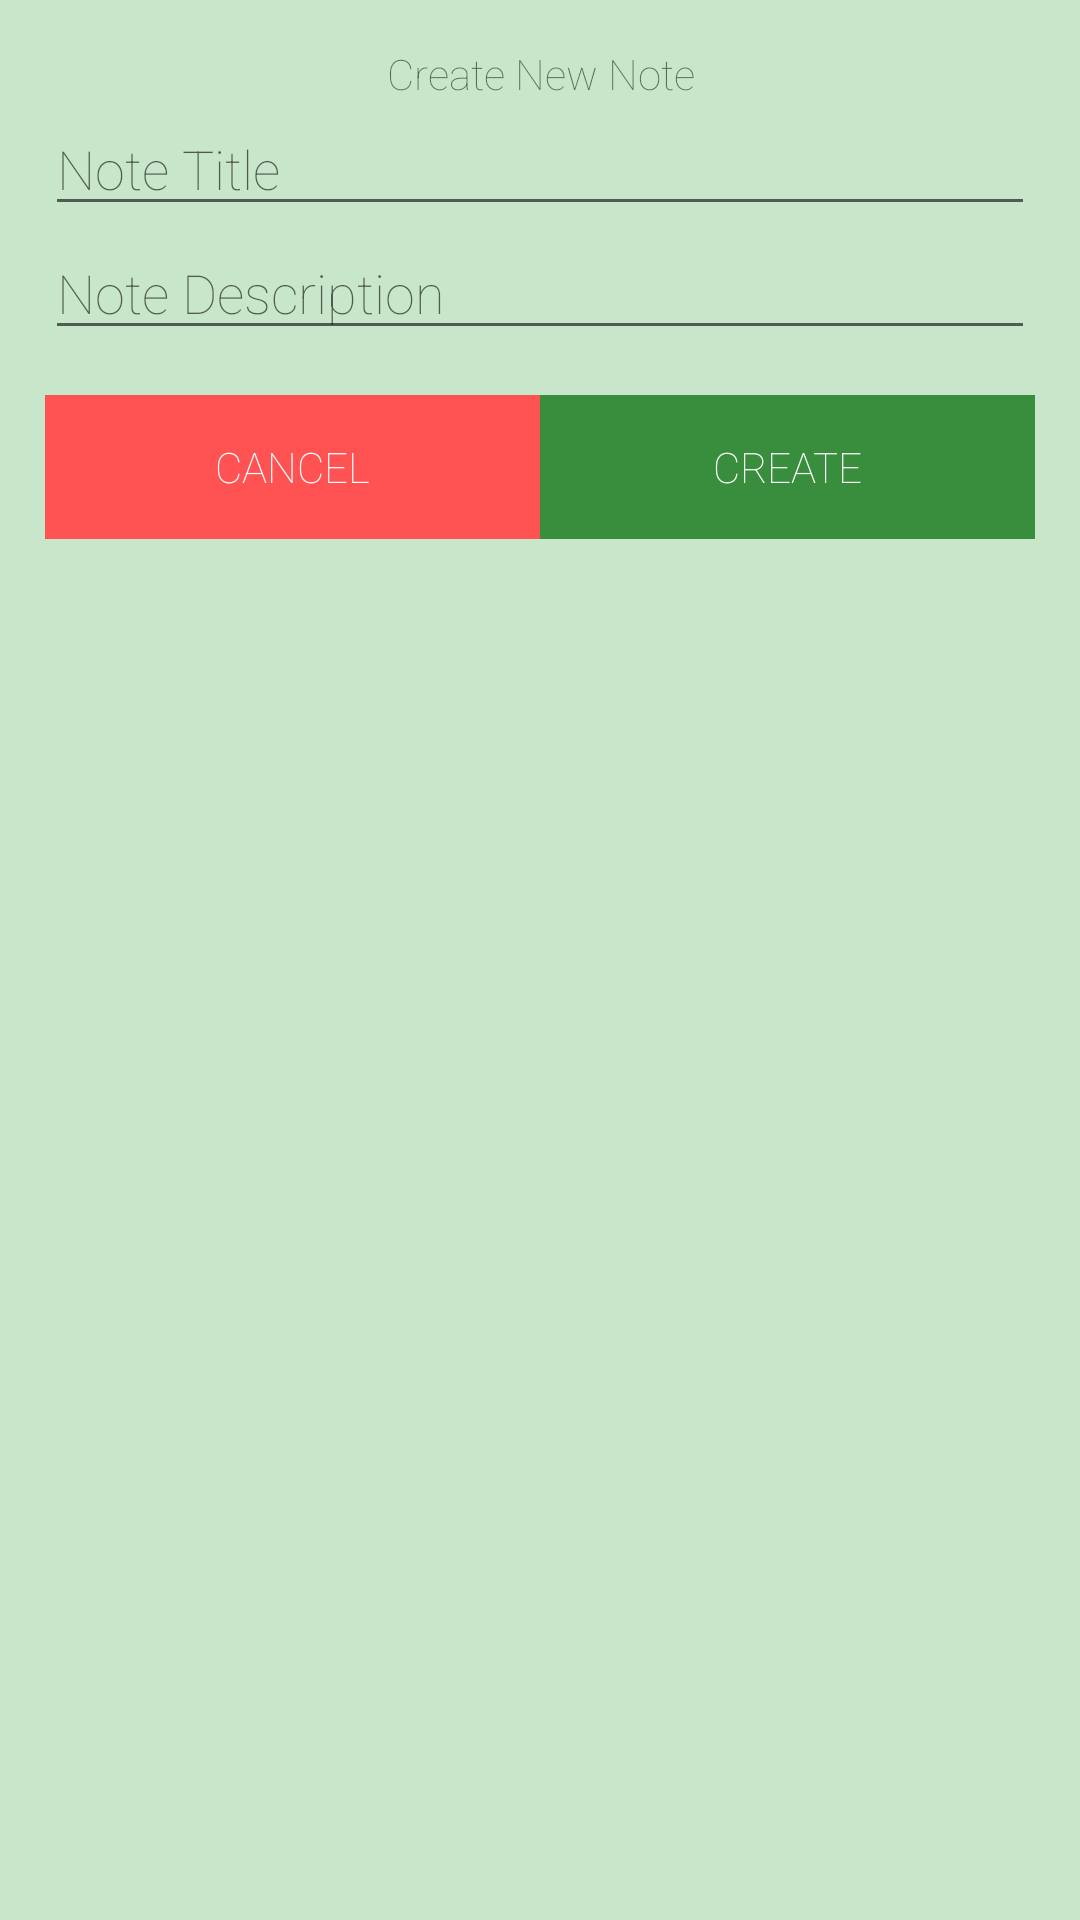

The Android layout XML behind this screen, and the referenced resources:
<!-- AndroidManifest.xml: application theme AppTheme -->
<!-- res/layout/add_note_fragment.xml -->
<?xml version="1.0" encoding="utf-8"?>
<RelativeLayout xmlns:android="http://schemas.android.com/apk/res/android"
    android:layout_width="match_parent"
    android:layout_height="match_parent"
    android:background="#C8E6C9"
    android:orientation="vertical"
    android:padding="15dp">

    <TextView
        android:id="@+id/create_note_header"
        android:layout_width="match_parent"
        android:layout_height="wrap_content"
        android:gravity="top|center"
        android:text="Create New Note" />

    <EditText
        android:id="@+id/create_note_title"
        android:layout_width="match_parent"
        android:layout_height="wrap_content"
        android:layout_below="@id/create_note_header"
        android:layout_gravity="center_horizontal"
        android:hint="Note Title" />

    <EditText
        android:id="@+id/create_note_description"
        android:layout_width="match_parent"
        android:layout_height="wrap_content"
        android:layout_below="@id/create_note_title"
        android:layout_gravity="center_horizontal"
        android:hint="Note Description" />

    <LinearLayout
        android:layout_width="match_parent"
        android:layout_height="wrap_content"
        android:layout_below="@id/create_note_description"
        android:layout_marginTop="15dp">

        <Button
            android:id="@+id/cancel_button"
            android:layout_width="wrap_content"
            android:layout_height="wrap_content"
            android:layout_weight="1"
            android:background="#FF5252"
            android:text="Cancel"
            android:textColor="#FFFFFF" />

        <Button
            android:id="@+id/create_note_button"
            android:layout_width="wrap_content"
            android:layout_height="wrap_content"
            android:layout_weight="1"
            android:background="#388E3C"
            android:text="Create"
            android:textColor="#FFFFFF" />


    </LinearLayout>

</RelativeLayout>
<!-- resources referenced by this layout -->
<resources>
  <style name="AppTheme" parent="Theme.AppCompat.Light.NoActionBar">
          
          <item name="android:fontFamily">"sans-serif-thin</item>
      </style>
</resources>
